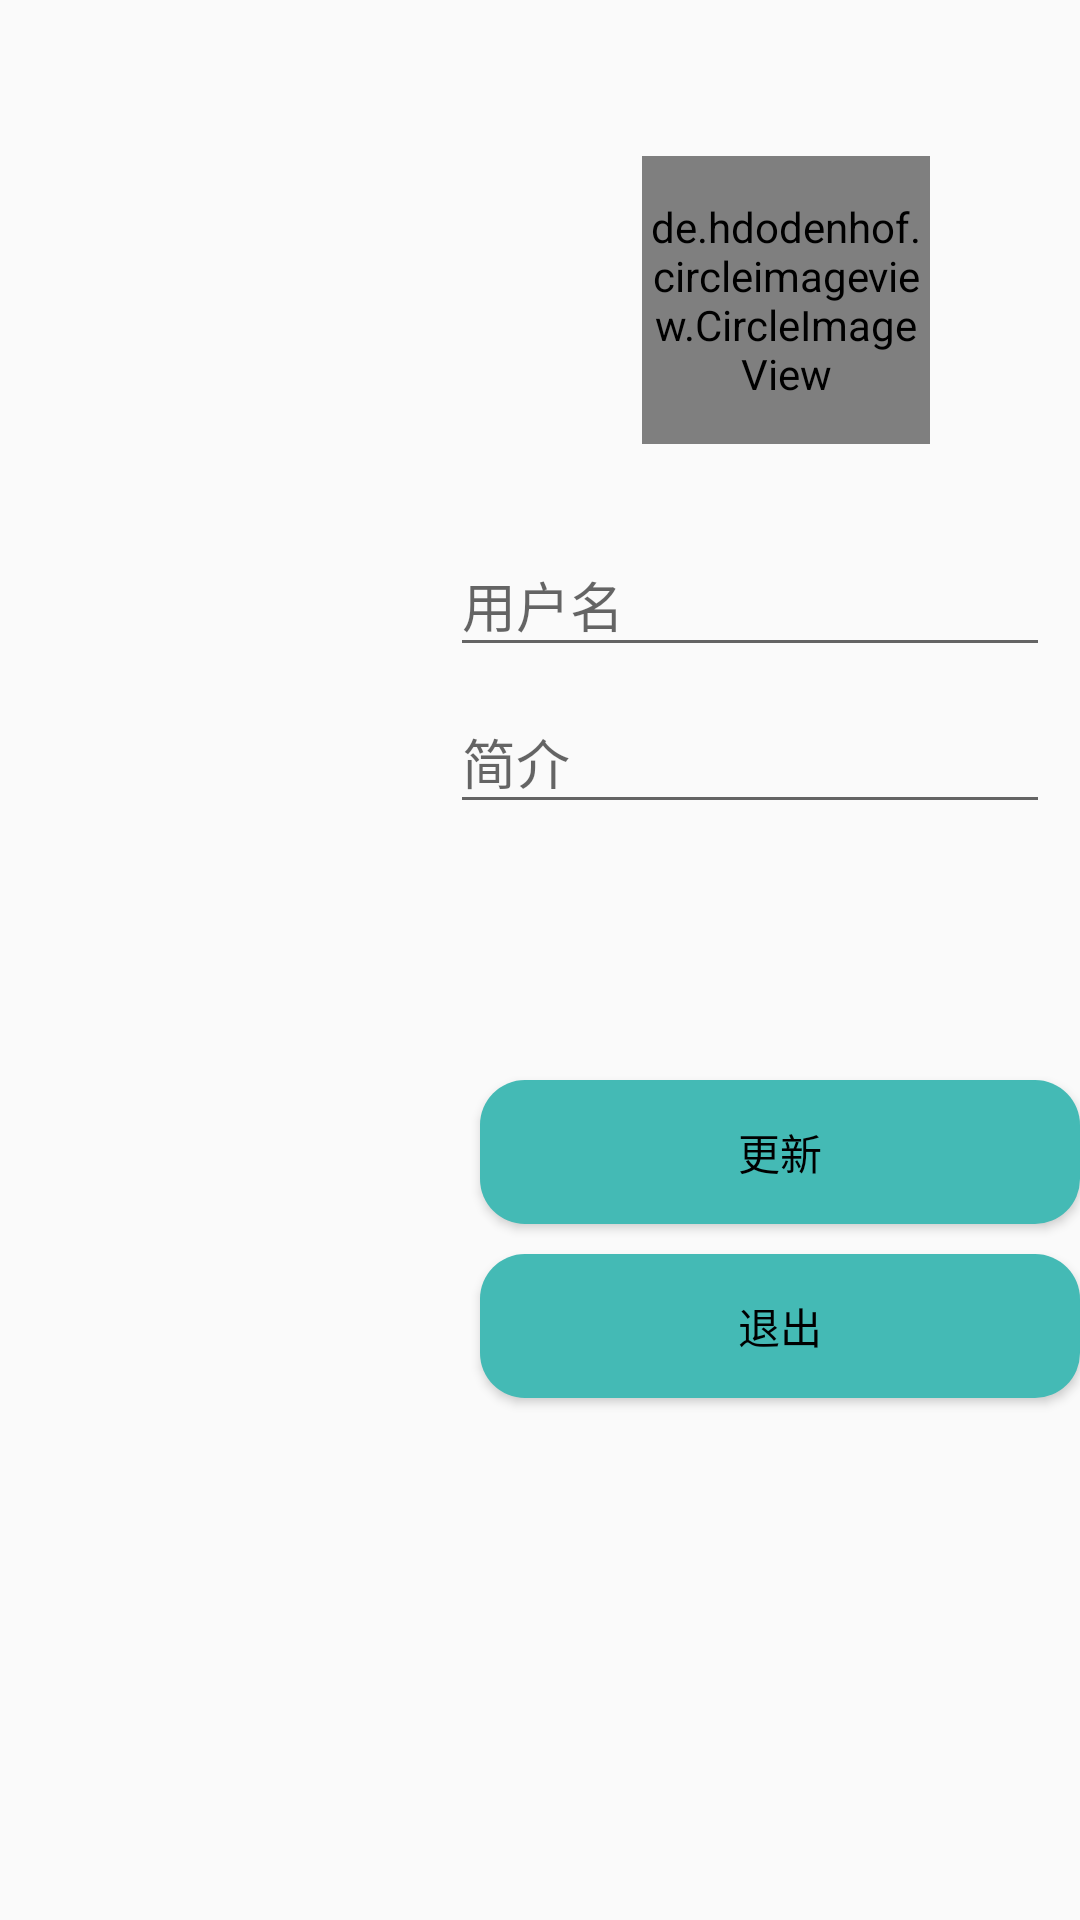

Here is an Android app screen rendered from its layout file. Give the layout XML and the strings, colors and styles it references.
<!-- AndroidManifest.xml: activity theme NoActinBarTheme -->
<!-- res/layout/activity_modifyuser.xml -->
<?xml version="1.0" encoding="utf-8"?>
<LinearLayout xmlns:android="http://schemas.android.com/apk/res/android"
    android:layout_width="match_parent"
    android:layout_height="match_parent"
    xmlns:app="http://schemas.android.com/apk/res-auto"
    android:orientation="vertical"
    android:id="@+id/mLinearLayout"
    android:gravity="center">



    <LinearLayout
        android:layout_gravity="right"
        android:layout_width="match_parent"
        android:layout_height="170dp"
        android:orientation="vertical"
        android:gravity="center"
        >

        <TextView
            android:id="@+id/tv_back"
            android:layout_width="50dp"
            android:layout_height="30dp"
            android:layout_gravity="left"
            android:layout_marginLeft="5dp"
            android:background="@drawable/ic_action_back" />

        
        <de.hdodenhof.circleimageview.CircleImageView
            android:id="@+id/profile_image"
            android:layout_width="96dp"
            android:layout_height="96dp"
            android:src="@drawable/add_pic"
            app:civ_border_width="2dp"
            android:layout_gravity="right"
            android:layout_marginRight="50dp"
            app:civ_border_color="@android:color/transparent"/>

    </LinearLayout>

    <LinearLayout
        android:layout_width="220dp"
        android:layout_height="150dp"
        android:orientation="vertical"
        android:layout_gravity="right"
        >

        <android.support.design.widget.TextInputLayout
            android:id="@+id/mTextInputLayoutName"
            android:layout_width="200dp"
            android:layout_height="wrap_content"
            android:layout_marginLeft="10dp"
            android:layout_marginRight="10dp"
            >
            <EditText
                android:id="@+id/et_name"
                android:layout_width="200dp"
                android:layout_gravity="right"
                android:layout_height="wrap_content"
                android:hint="@string/username_layout" />
        </android.support.design.widget.TextInputLayout>

        <android.support.design.widget.TextInputLayout
            android:id="@+id/mTextInputLayoutDesc"
            android:layout_width="200dp"
            android:layout_height="wrap_content"
            android:layout_marginLeft="10dp"

            android:layout_marginRight="10dp"
            >
            <EditText
                android:layout_width="200dp"
                android:layout_gravity="right"
                android:layout_height="wrap_content"
                android:id="@+id/et_desc"
                android:hint="@string/desc_layout"
                android:maxLines="5"/>
        </android.support.design.widget.TextInputLayout>

    </LinearLayout>

    <LinearLayout
        android:layout_width="match_parent"
        android:layout_height="match_parent"
        android:orientation="vertical"
        android:layout_marginTop="30dp">

        <Button
            android:id="@+id/btn_update"
            android:layout_width="200dp"
            android:layout_height="wrap_content"
            android:text="@string/update_layout"
            android:textColor="@android:color/black"
            android:background="@drawable/button_bg"
            android:layout_marginTop="10dp"
            android:layout_gravity="right"/>

        <Button
            android:id="@+id/btn_out"
            android:layout_width="200dp"
            android:layout_height="wrap_content"
            android:text="@string/exit_layout"

            android:textColor="@android:color/black"
            android:background="@drawable/button_bg"
            android:layout_marginTop="10dp"
            android:layout_gravity="right"/>


    </LinearLayout>


</LinearLayout>
<!-- resources referenced by this layout -->
<resources>
  <!-- drawable button_bg (drawable) -->
  <?xml version="1.0" encoding="utf-8"?>
  <shape
      xmlns:android="http://schemas.android.com/apk/res/android">
  
      <solid android:color="@color/icon_bgcolor"></solid>
      <corners  android:radius="15sp"></corners>
  
  </shape>
  <string name="desc_layout">简介</string>
  <string name="exit_layout">退出</string>
  <string name="update_layout">更新</string>
  <string name="username_layout">用户名</string>
  <style name="NoActinBarTheme" parent="Theme.AppCompat.DayNight.NoActionBar">
          <item name="windowNoTitle">true</item>
          <item name="windowActionBar">false</item>
          <item name="android:windowFullscreen">true</item>
          <item name="android:windowContentOverlay">@null</item>
      </style>
  <color name="icon_bgcolor">#44BAB5</color>
</resources>
